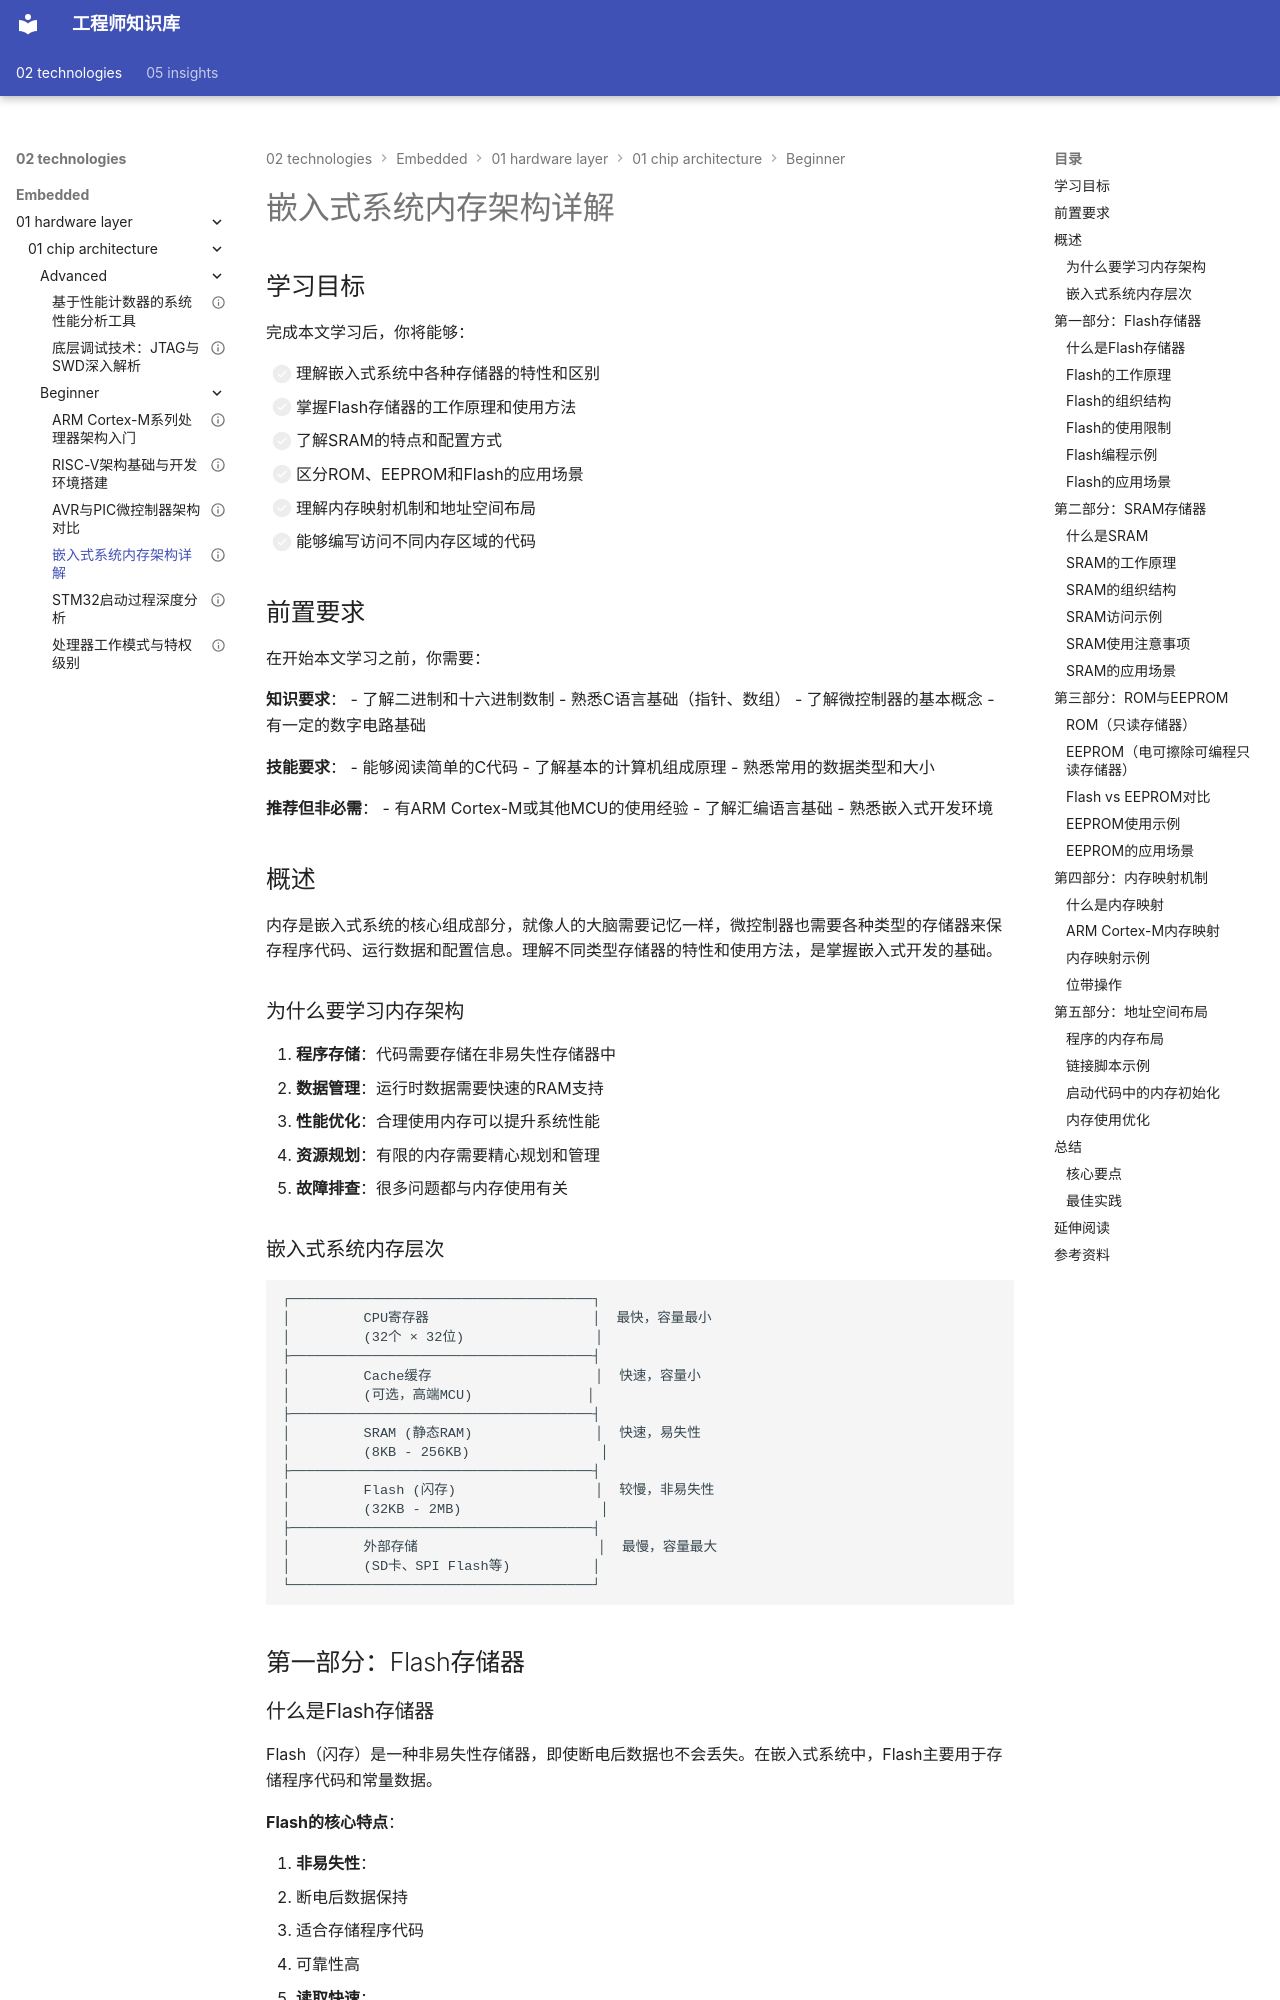

repository: Vuiora/knowledge-os · page: 02-technologies/embedded/01-hardware-layer/01-chip-architecture/beginner/04-memory-architecture/index.html · generator: mkdocs

---
# 基础信息
title: "嵌入式系统内存架构详解"
description: "深入讲解嵌入式系统中Flash、SRAM、ROM和EEPROM等存储器的特性、工作原理和使用方法，掌握内存映射机制和地址空间布局，为嵌入式开发打下坚实基础"
slug: "embedded-memory-architecture-explained"

# 分类信息
domain: "01-hardware-layer"
module: "01-chip-architecture"
content_type: "article"
skill_level: "beginner"

# 标签和关联
tags:
  - 内存架构
  - Flash
  - SRAM
  - 内存映射
  - 嵌入式系统
prerequisites:
  - "01-arm-cortex-m-intro"
related_contents: []

# 学习信息
estimated_time: 40
difficulty_score: 2

# 作者和版本
author: "嵌入式知识平台内容团队"
author_id: ""
created_at: "2026-03-07"
updated_at: "2026-03-07"
version: "1.0.0"

# 语言和本地化
language: "zh-CN"
translations: []

# 状态和可见性
status: "draft"
is_featured: false
is_premium: false

# SEO和元数据
keywords:
  - 嵌入式内存
  - Flash存储器
  - SRAM工作原理
  - 内存映射
  - 地址空间
cover_image: ""
---

# 嵌入式系统内存架构详解

## 学习目标

完成本文学习后，你将能够：

- [ ] 理解嵌入式系统中各种存储器的特性和区别
- [ ] 掌握Flash存储器的工作原理和使用方法
- [ ] 了解SRAM的特点和配置方式
- [ ] 区分ROM、EEPROM和Flash的应用场景
- [ ] 理解内存映射机制和地址空间布局
- [ ] 能够编写访问不同内存区域的代码


## 前置要求

在开始本文学习之前，你需要：

**知识要求**：
- 了解二进制和十六进制数制
- 熟悉C语言基础（指针、数组）
- 了解微控制器的基本概念
- 有一定的数字电路基础

**技能要求**：
- 能够阅读简单的C代码
- 了解基本的计算机组成原理
- 熟悉常用的数据类型和大小

**推荐但非必需**：
- 有ARM Cortex-M或其他MCU的使用经验
- 了解汇编语言基础
- 熟悉嵌入式开发环境

## 概述

内存是嵌入式系统的核心组成部分，就像人的大脑需要记忆一样，微控制器也需要各种类型的存储器来保存程序代码、运行数据和配置信息。理解不同类型存储器的特性和使用方法，是掌握嵌入式开发的基础。

### 为什么要学习内存架构

1. **程序存储**：代码需要存储在非易失性存储器中
2. **数据管理**：运行时数据需要快速的RAM支持
3. **性能优化**：合理使用内存可以提升系统性能
4. **资源规划**：有限的内存需要精心规划和管理
5. **故障排查**：很多问题都与内存使用有关
